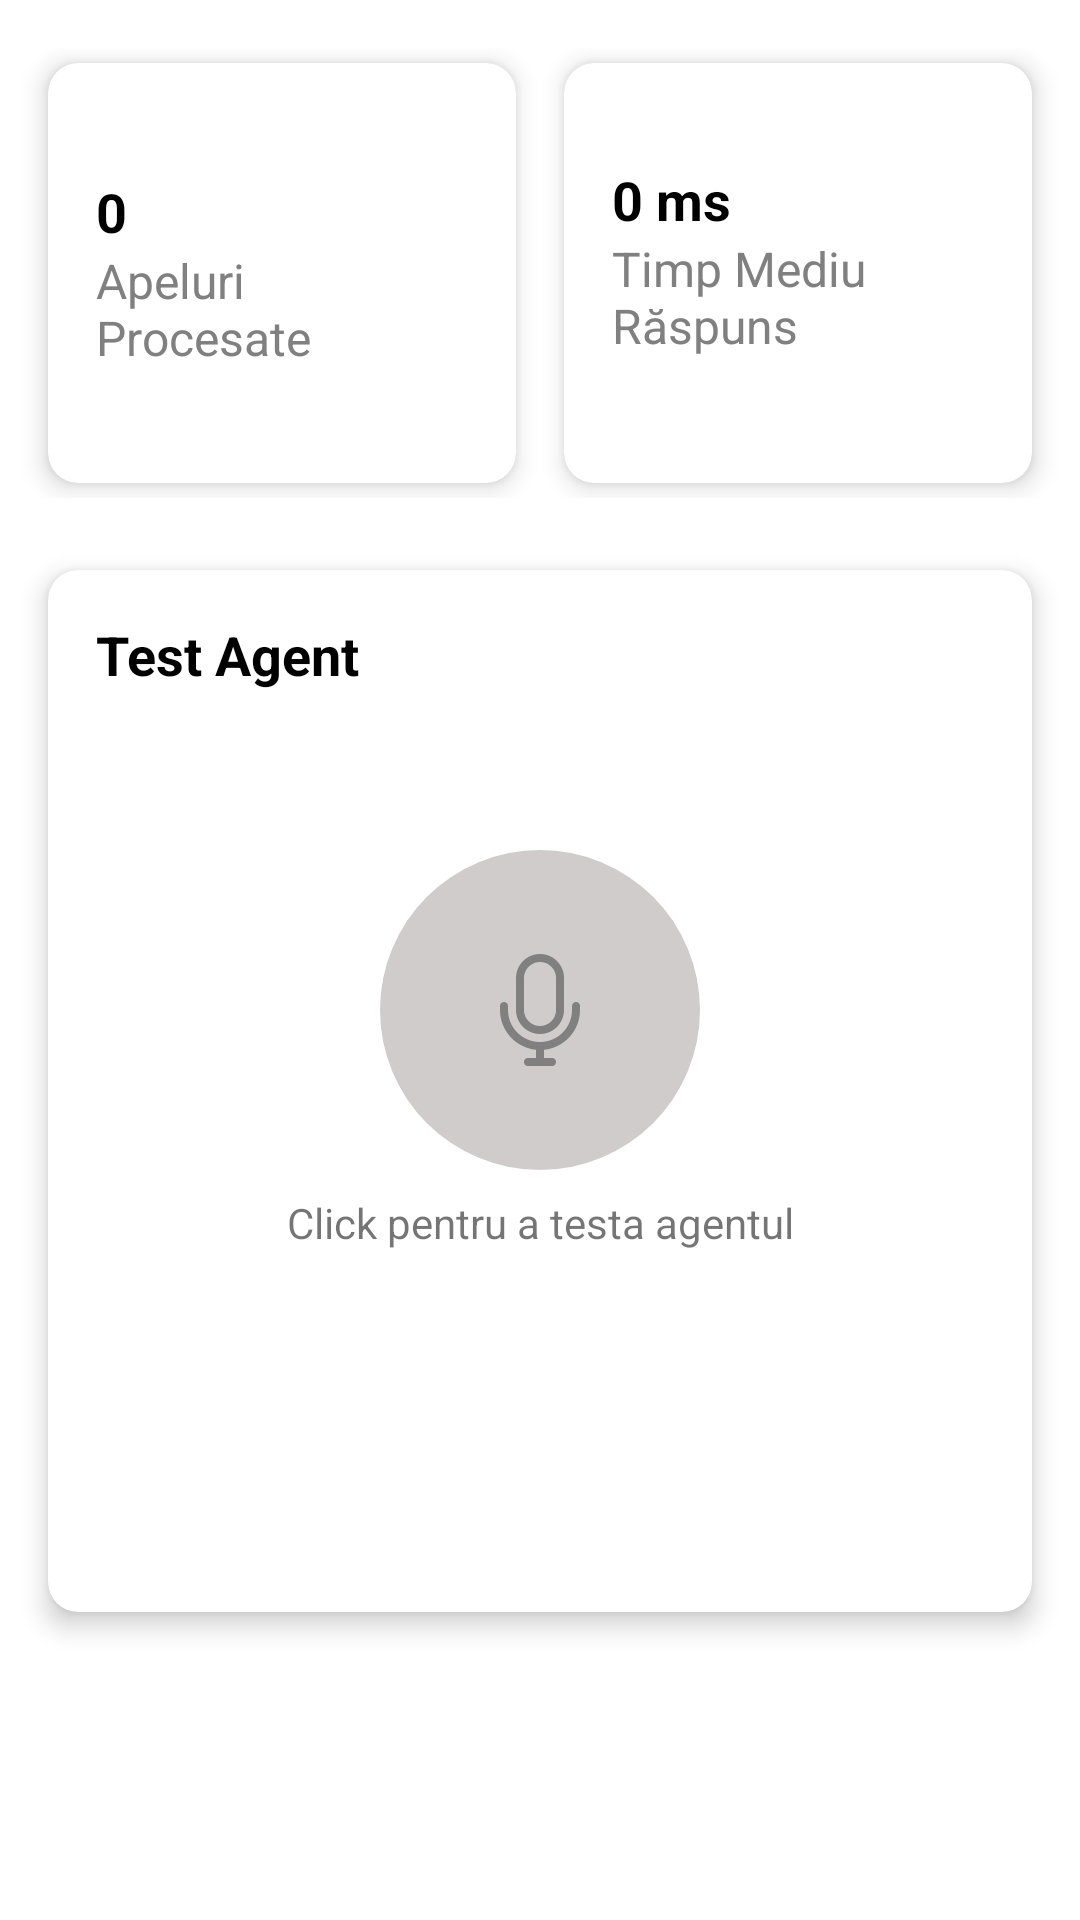

Produce the Android XML layout that renders to this screen, including the resource entries it uses.
<!-- AndroidManifest.xml: application theme Theme.CallsRedirect -->
<!-- res/layout/fragment_home.xml -->
<?xml version="1.0" encoding="utf-8"?>
<androidx.constraintlayout.widget.ConstraintLayout xmlns:android="http://schemas.android.com/apk/res/android"
    xmlns:app="http://schemas.android.com/apk/res-auto"
    xmlns:tools="http://schemas.android.com/tools"
    android:layout_width="match_parent"
    android:layout_height="match_parent"
    android:layout_margin="16dp"
    android:elevation="2dp"
    android:background="@color/white"
    tools:context=".fragments.HomeFragment">


    <LinearLayout
        android:layout_width="match_parent"
        android:layout_height="match_parent"
        android:orientation="vertical"
        app:layout_constraintBottom_toBottomOf="parent"
        app:layout_constraintEnd_toEndOf="parent"
        app:layout_constraintStart_toStartOf="parent"
        app:layout_constraintTop_toTopOf="parent">

        <LinearLayout
            android:id="@+id/linearLayout"
            android:layout_width="match_parent"
            android:layout_height="150dp"
            android:layout_marginTop="16dp"
            android:background="@color/white"
            android:orientation="horizontal"
            app:layout_constraintEnd_toEndOf="parent"
            app:layout_constraintStart_toStartOf="parent"
            app:layout_constraintTop_toTopOf="parent">


            <androidx.cardview.widget.CardView
                android:layout_width="match_parent"
                android:layout_height="140dp"
                android:layout_marginStart="16dp"
                android:layout_gravity="center"
                android:layout_marginEnd="8dp"
                android:layout_weight="1"
                android:minHeight="70dp"
                app:cardBackgroundColor="@color/white"
                app:cardCornerRadius="10dp"
                app:cardElevation="5dp">

                <LinearLayout
                    android:layout_width="match_parent"
                    android:layout_height="wrap_content"
                    android:layout_gravity="center"
                    android:layout_weight="1"
                    android:layout_marginHorizontal="16dp"
                    android:orientation="vertical"
                    app:layout_constraintBottom_toBottomOf="parent"
                    app:layout_constraintEnd_toEndOf="parent"
                    app:layout_constraintStart_toEndOf="@+id/linearLayout"
                    app:layout_constraintTop_toTopOf="parent">

                    <TextView
                        android:id="@+id/callDuration"
                        android:layout_width="wrap_content"
                        android:layout_height="wrap_content"
                        android:text="0"
                        android:textColor="@color/black"
                        android:textSize="18sp"
                        android:textStyle="bold" />

                    <TextView
                        android:layout_width="wrap_content"
                        android:layout_height="match_parent"
                        android:text="Apeluri Procesate"
                        android:textColor="@color/gray"
                        android:textSize="16sp" />
                </LinearLayout>

            </androidx.cardview.widget.CardView>
            <androidx.cardview.widget.CardView
                android:layout_width="match_parent"
                android:layout_height="140dp"
                android:layout_marginStart="8dp"
                android:layout_gravity="center"
                android:layout_marginEnd="16dp"
                android:layout_weight="1"
                android:minHeight="70dp"
                app:cardBackgroundColor="@color/white"
                app:cardCornerRadius="10dp"
                app:cardElevation="5dp">

                <LinearLayout
                    android:layout_width="match_parent"
                    android:layout_height="wrap_content"
                    android:layout_gravity="center"
                    android:layout_marginHorizontal="16dp"
                    android:layout_weight="1"
                    android:orientation="vertical"
                    app:layout_constraintBottom_toBottomOf="parent"
                    app:layout_constraintEnd_toEndOf="parent"
                    app:layout_constraintStart_toEndOf="@+id/linearLayout"
                    app:layout_constraintTop_toTopOf="parent">

                    <TextView
                        android:id="@+id/responceLatency"
                        android:layout_width="wrap_content"
                        android:layout_height="wrap_content"
                        android:text="0 ms"
                        android:textColor="@color/black"
                        android:textSize="18sp"
                        android:textStyle="bold" />

                    <TextView
                        android:layout_width="wrap_content"
                        android:layout_height="match_parent"
                        android:paddingBottom="8dp"
                        android:text="Timp Mediu Răspuns"
                        android:textColor="@color/gray"
                        android:textSize="16sp" />
                </LinearLayout>

            </androidx.cardview.widget.CardView>

        </LinearLayout>

        <ScrollView
            android:layout_width="match_parent"
            android:layout_height="match_parent"
            android:paddingVertical="8dp">

            <androidx.cardview.widget.CardView
                android:layout_width="match_parent"
                android:layout_height="match_parent"
                android:layout_marginHorizontal="16dp"
                app:cardCornerRadius="10dp"
                android:layout_marginTop="16dp"
                app:cardElevation="5dp">

            <LinearLayout
                android:layout_width="match_parent"
                android:layout_height="match_parent"
                android:orientation="vertical">
                <TextView
                    android:id="@+id/textView2"
                    android:layout_width="match_parent"
                    android:layout_height="match_parent"
                    android:layout_marginHorizontal="16dp"
                    android:layout_marginTop="16dp"
                    android:text="Test Agent"
                    android:textColor="@color/black"
                    android:layout_weight="0.20"
                    android:textSize="18sp"
                    android:textStyle="bold"
                    app:layout_constraintStart_toStartOf="parent"
                    app:layout_constraintTop_toTopOf="parent" />

                <androidx.constraintlayout.widget.ConstraintLayout
                    android:layout_width="match_parent"
                    android:layout_height="match_parent"
                    android:minHeight="280dp"
                    android:layout_gravity="center"
                    android:layout_weight="1.80"
                    android:padding="5dp">

                    <ImageView
                        android:id="@+id/micBtn"
                        android:layout_width="wrap_content"
                        android:layout_height="wrap_content"
                        android:layout_marginTop="48dp"
                        android:background="@drawable/micro_phone_bg"
                        android:padding="32dp"
                        android:src="@drawable/microphone"
                        app:layout_constraintEnd_toEndOf="parent"
                        app:layout_constraintStart_toStartOf="parent"
                        app:layout_constraintTop_toTopOf="parent"
                        app:tint="@color/gray" />

                    <TextView
                        android:id="@+id/textView3"
                        android:layout_width="match_parent"
                        android:layout_height="wrap_content"
                        android:textAlignment="center"
                        android:layout_marginHorizontal="8dp"
                        android:layout_marginTop="8dp"
                        android:text="Click pentru a testa agentul"
                        app:layout_constraintEnd_toEndOf="@+id/micBtn"
                        app:layout_constraintHorizontal_bias="0.503"
                        app:layout_constraintStart_toStartOf="@+id/micBtn"
                        app:layout_constraintTop_toBottomOf="@+id/micBtn" />

                    <TextView
                        android:id="@+id/invalidCredentials"
                        android:layout_width="match_parent"
                        android:layout_height="wrap_content"
                        android:layout_marginHorizontal="16dp"
                        android:layout_marginBottom="32dp"
                        android:layout_marginTop="16dp"
                        android:visibility="invisible"
                        android:background="@drawable/red_bg"
                        android:padding="16dp"
                        android:text="Agent ID și Public Key sunt necesare pentru test."
                        android:textAlignment="center"
                        android:textColor="@color/red"
                        app:layout_constraintBottom_toBottomOf="parent"
                        app:layout_constraintEnd_toEndOf="parent"
                        app:layout_constraintHorizontal_bias="0.50"
                        app:layout_constraintStart_toStartOf="parent"
                        app:layout_constraintTop_toBottomOf="@+id/textView3"
                        app:layout_constraintVertical_bias="0.14999998" />
                    <TextView
                        android:id="@+id/correctCredentialTxt"
                        android:layout_width="match_parent"
                        android:layout_height="wrap_content"
                        android:layout_marginHorizontal="16dp"
                        android:layout_marginBottom="32dp"
                        android:layout_marginTop="16dp"
                        android:visibility="invisible"
                        android:background="@drawable/white_bg"
                        android:padding="16dp"
                        android:text="Test efectuat cu succes! Agentul răspunde corect."
                        android:textAlignment="center"
                        android:textColor="@color/black"
                        app:layout_constraintBottom_toBottomOf="parent"
                        app:layout_constraintEnd_toEndOf="parent"
                        app:layout_constraintHorizontal_bias="0.50"
                        app:layout_constraintStart_toStartOf="parent"
                        app:layout_constraintTop_toBottomOf="@+id/textView3"
                        app:layout_constraintVertical_bias="0.14999998" />


                </androidx.constraintlayout.widget.ConstraintLayout>
            </LinearLayout>
            </androidx.cardview.widget.CardView>
        </ScrollView>
    </LinearLayout>
</androidx.constraintlayout.widget.ConstraintLayout>
<!-- resources referenced by this layout -->
<resources>
  <color name="black">#000000</color>
  <color name="gray">#808080</color>
  <color name="red">#FF4C4C</color>
  <color name="white">#FFFFFF</color>
  <!-- drawable micro_phone_bg (drawable) -->
  <?xml version="1.0" encoding="utf-8"?>
  <selector xmlns:android="http://schemas.android.com/apk/res/android">
  <item>
      <shape android:shape="oval">
          <solid android:color="#D1CCCC"/>
      </shape>
  </item>
  </selector>
  <!-- drawable microphone: png bitmap (drawable-hdpi, 798 bytes) -->
  <!-- drawable red_bg (drawable) -->
  <?xml version="1.0" encoding="utf-8"?>
  <selector xmlns:android="http://schemas.android.com/apk/res/android">
  
      <item>
          <shape android:shape="rectangle">
              <stroke android:color="@color/red"
                  android:width="1dp"/>
              <corners android:radius="8dp"/>
  
          </shape>
      </item>
  </selector>
  <!-- drawable white_bg (drawable) -->
  <?xml version="1.0" encoding="utf-8"?>
  <selector xmlns:android="http://schemas.android.com/apk/res/android">
  
      <item>
          <shape android:shape="rectangle">
              <stroke android:color="@color/lightGray"
                  android:width="1dp"/>
              <corners android:radius="8dp"/>
              <solid android:color="@color/white"/>
  
          </shape>
      </item>
  </selector>
  <style name="Theme.CallsRedirect" parent="Theme.MaterialComponents.DayNight.NoActionBar">
          
          <item name="colorPrimary">@color/purple_500</item>
          <item name="colorOnPrimary">@color/white</item>
          
          <item name="colorOnSecondary">@color/black</item>
          
          <item name="android:statusBarColor">?attr/colorPrimaryVariant</item>
          
      </style>
  <color name="purple_500">#6200EE</color>
</resources>
